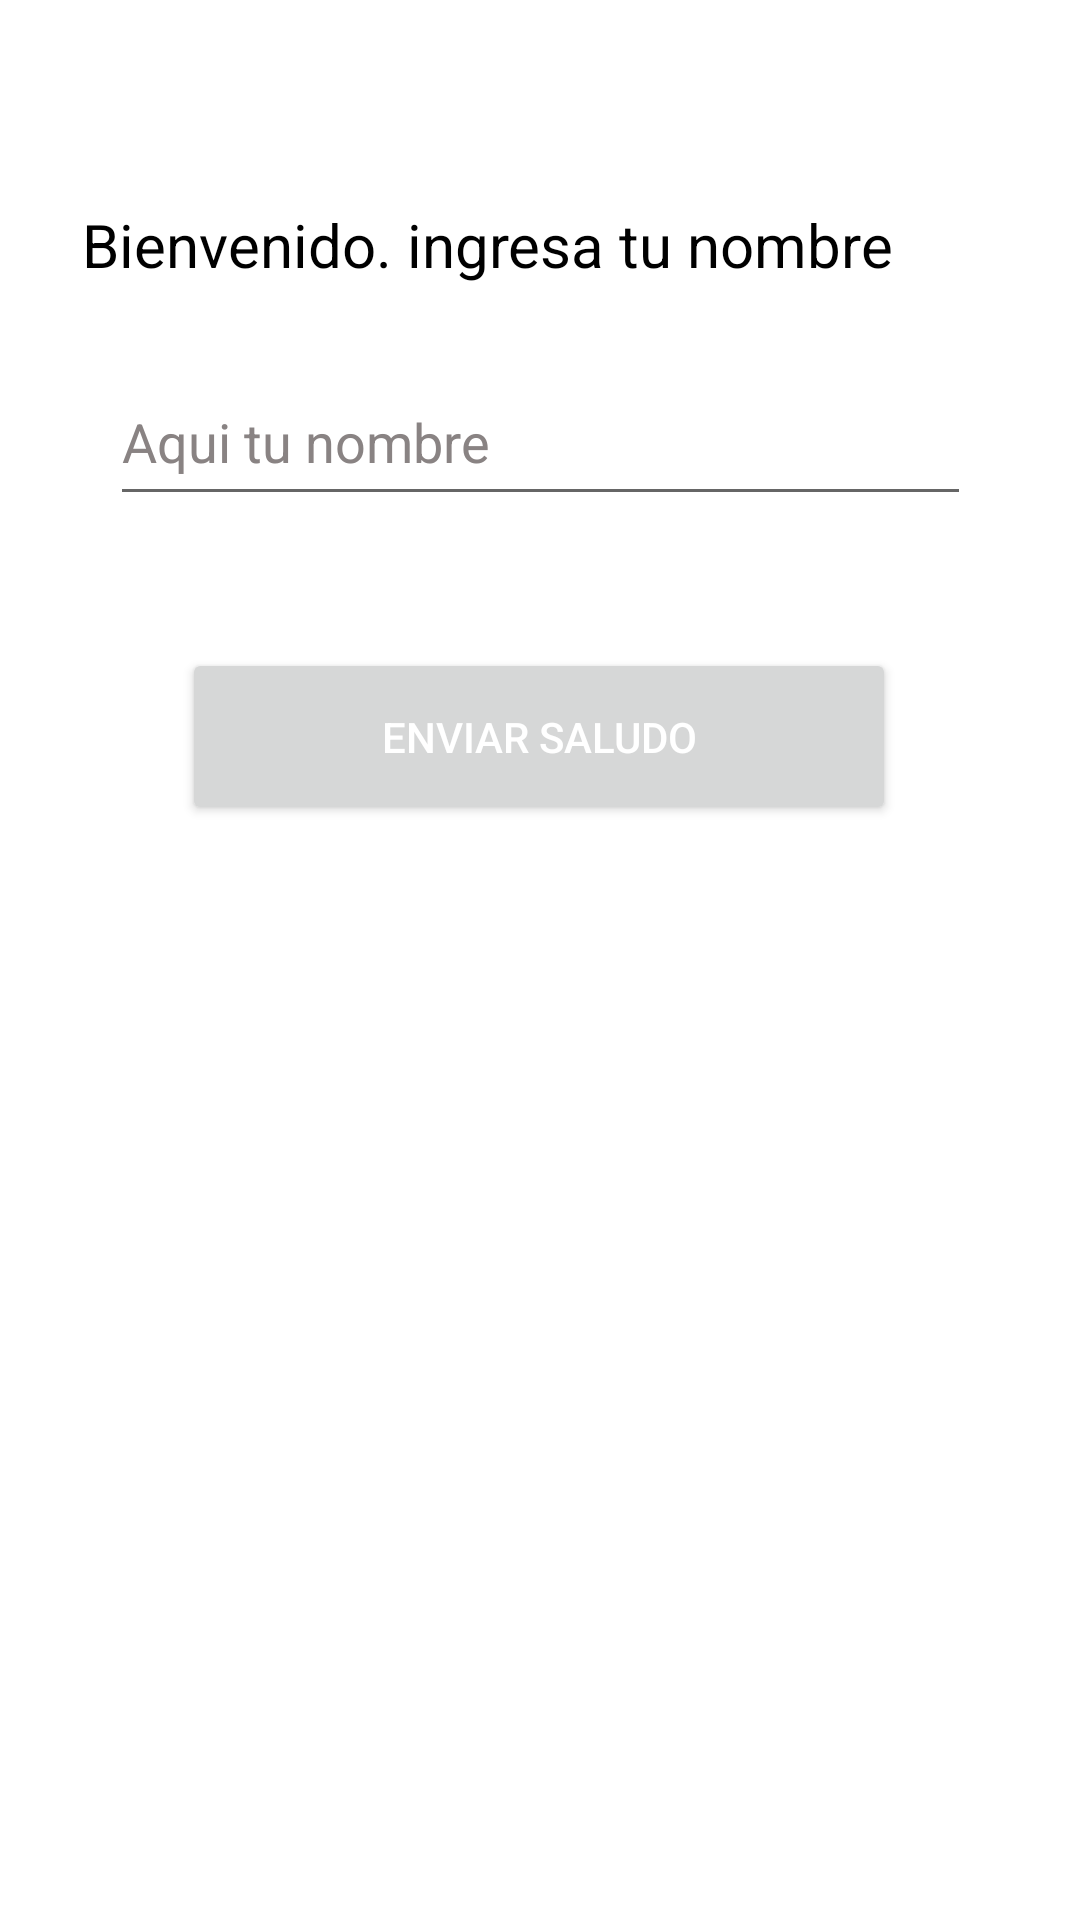

Here is an Android app screen rendered from its layout file. Give the layout XML and the strings, colors and styles it references.
<!-- AndroidManifest.xml: application theme Theme.G7s21_practica2_AEMM -->
<!-- res/layout/activity_inicio.xml -->
<?xml version="1.0" encoding="utf-8"?>
<androidx.constraintlayout.widget.ConstraintLayout xmlns:android="http://schemas.android.com/apk/res/android"
    xmlns:app="http://schemas.android.com/apk/res-auto"
    xmlns:tools="http://schemas.android.com/tools"
    android:id="@+id/main"
    android:layout_width="match_parent"
    android:layout_height="match_parent"
    tools:context=".InicioActivity">

    <TextView
        android:id="@+id/textView"
        android:layout_width="305dp"
        android:layout_height="29dp"
        android:layout_marginTop="68dp"
        android:shadowColor="#0D0C0C"
        android:text="@string/p1t1"
        android:textColor="#000000"
        android:textSize="20sp"
        app:layout_constraintEnd_toEndOf="parent"
        app:layout_constraintHorizontal_bias="0.497"
        app:layout_constraintStart_toStartOf="parent"
        app:layout_constraintTop_toTopOf="parent" />

    <EditText
        android:id="@+id/txtnombre"
        android:layout_width="287dp"
        android:layout_height="51dp"
        android:layout_marginTop="24dp"
        android:elegantTextHeight="true"
        android:ems="10"
        android:inputType="text"
        android:onClick="btnclick"
        android:shadowColor="#948D8D"
        android:text="@string/p1h1"
        android:textColor="#898383"
        app:layout_constraintEnd_toEndOf="parent"
        app:layout_constraintStart_toStartOf="parent"
        app:layout_constraintTop_toBottomOf="@+id/textView" />

    <Button
        android:id="@+id/btnenvia"
        android:layout_width="238dp"
        android:layout_height="59dp"
        android:layout_marginTop="44dp"
        android:onClick="btnclick"
        android:shadowColor="#FFFFFF"
        android:text="@string/p1bt1"
        android:textColor="#FFFFFF"
        android:textColorHighlight="#FAFAFA"
        android:textColorHint="@color/white"
        android:textColorLink="@color/purple_200"
        app:layout_constraintEnd_toEndOf="parent"
        app:layout_constraintHorizontal_bias="0.497"
        app:layout_constraintStart_toStartOf="parent"
        app:layout_constraintTop_toBottomOf="@+id/txtnombre"
        app:rippleColor="#FFFFFF"
        app:strokeColor="#FFFDFD" />
</androidx.constraintlayout.widget.ConstraintLayout>
<!-- resources referenced by this layout -->
<resources>
  <string name="p1bt1">Enviar saludo </string>
  <string name="p1h1">Aqui tu nombre</string>
  <string name="p1t1">Bienvenido. ingresa tu nombre</string>
  <style name="Theme.G7s21_practica2_AEMM" parent="Theme.MaterialComponents.DayNight.DarkActionBar">
          
          <item name="colorPrimary">@color/purple_500</item>
          <item name="colorPrimaryVariant">@color/purple_700</item>
          <item name="colorOnPrimary">@color/white</item>
          
          <item name="colorSecondary">@color/teal_200</item>
          <item name="colorSecondaryVariant">@color/teal_700</item>
          <item name="colorOnSecondary">@color/black</item>
          
          <item name="android:statusBarColor">?attr/colorPrimaryVariant</item>
          
      </style>
  <!-- not gathered from this repository: default colours our renderer supplied (Android Studio template values) -->
  <color name="purple_200">#FFBB86FC</color>
  <color name="purple_500">#FF6200EE</color>
  <color name="purple_700">#FF3700B3</color>
  <color name="teal_200">#FF03DAC5</color>
  <color name="teal_700">#FF018786</color>
  <color name="black">#FF000000</color>
  <color name="white">#FFFFFFFF</color>
</resources>
